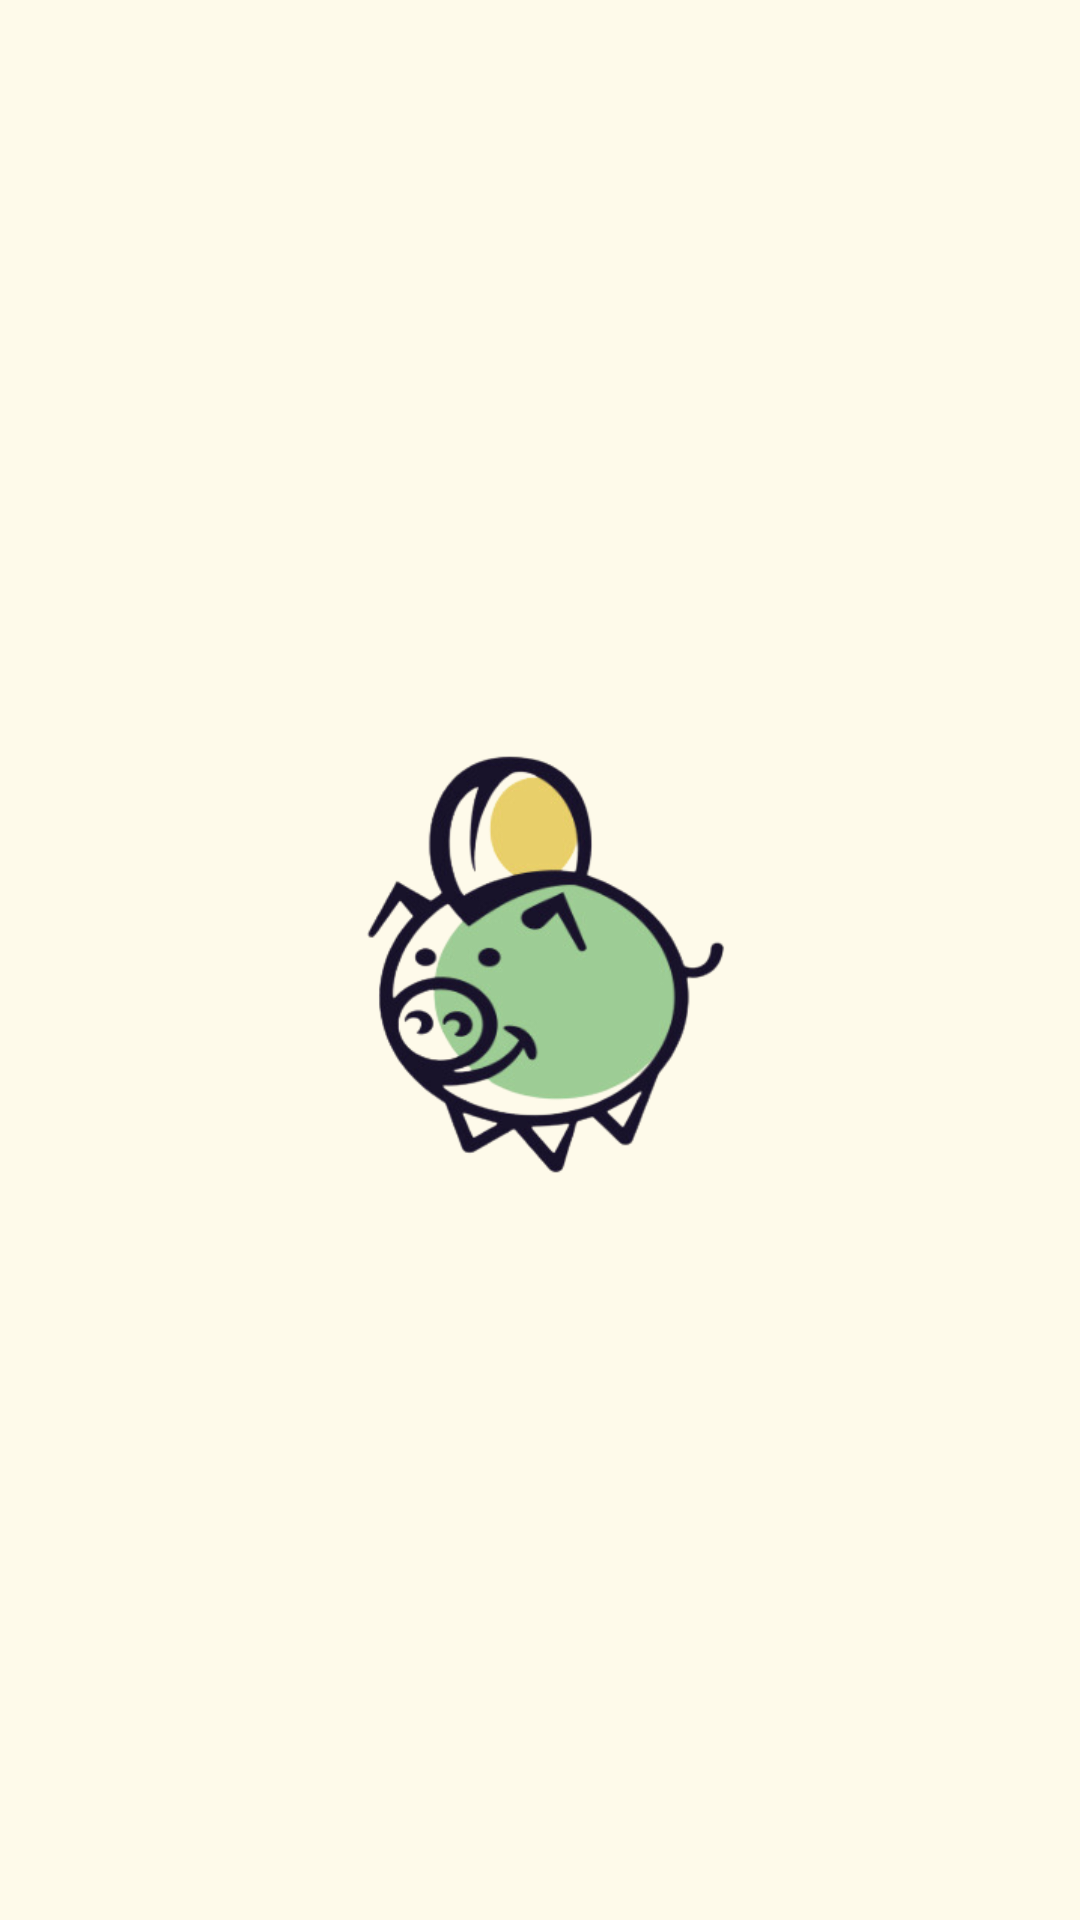

Here is an Android app screen rendered from its layout file. Give the layout XML and the strings, colors and styles it references.
<!-- AndroidManifest.xml: application theme Theme.MiniProject -->
<!-- res/layout/activity_starting_screen.xml -->
<?xml version="1.0" encoding="utf-8"?>
<RelativeLayout xmlns:android="http://schemas.android.com/apk/res/android"
    xmlns:app="http://schemas.android.com/apk/res-auto"
    xmlns:tools="http://schemas.android.com/tools"
    android:layout_width="match_parent"
    android:layout_height="match_parent"
    android:background="#FEFAEA"
    tools:context=".LoginAndSignup.LogoScreen">

    <ImageView
        android:id="@+id/logomain"
        android:layout_width="153dp"
        android:layout_height="168dp"
        android:src="@drawable/logo"
        android:layout_centerVertical="true"
        android:layout_centerHorizontal="true">

    </ImageView>




</RelativeLayout>
<!-- resources referenced by this layout -->
<resources>
  <!-- drawable logo: png bitmap (drawable, 63641 bytes) -->
  <style name="Theme.MiniProject" parent="Base.Theme.MiniProject" />
  <style name="Base.Theme.MiniProject" parent="Theme.Material3.DayNight.NoActionBar">
          
  
          <item name="colorPrimary">@color/blue</item>
          <item name="colorPrimaryVariant">@color/blue</item>
          <item name="android:statusBarColor">@color/blue</item>
      </style>
  <color name="blue">#08B2FF</color>
</resources>
